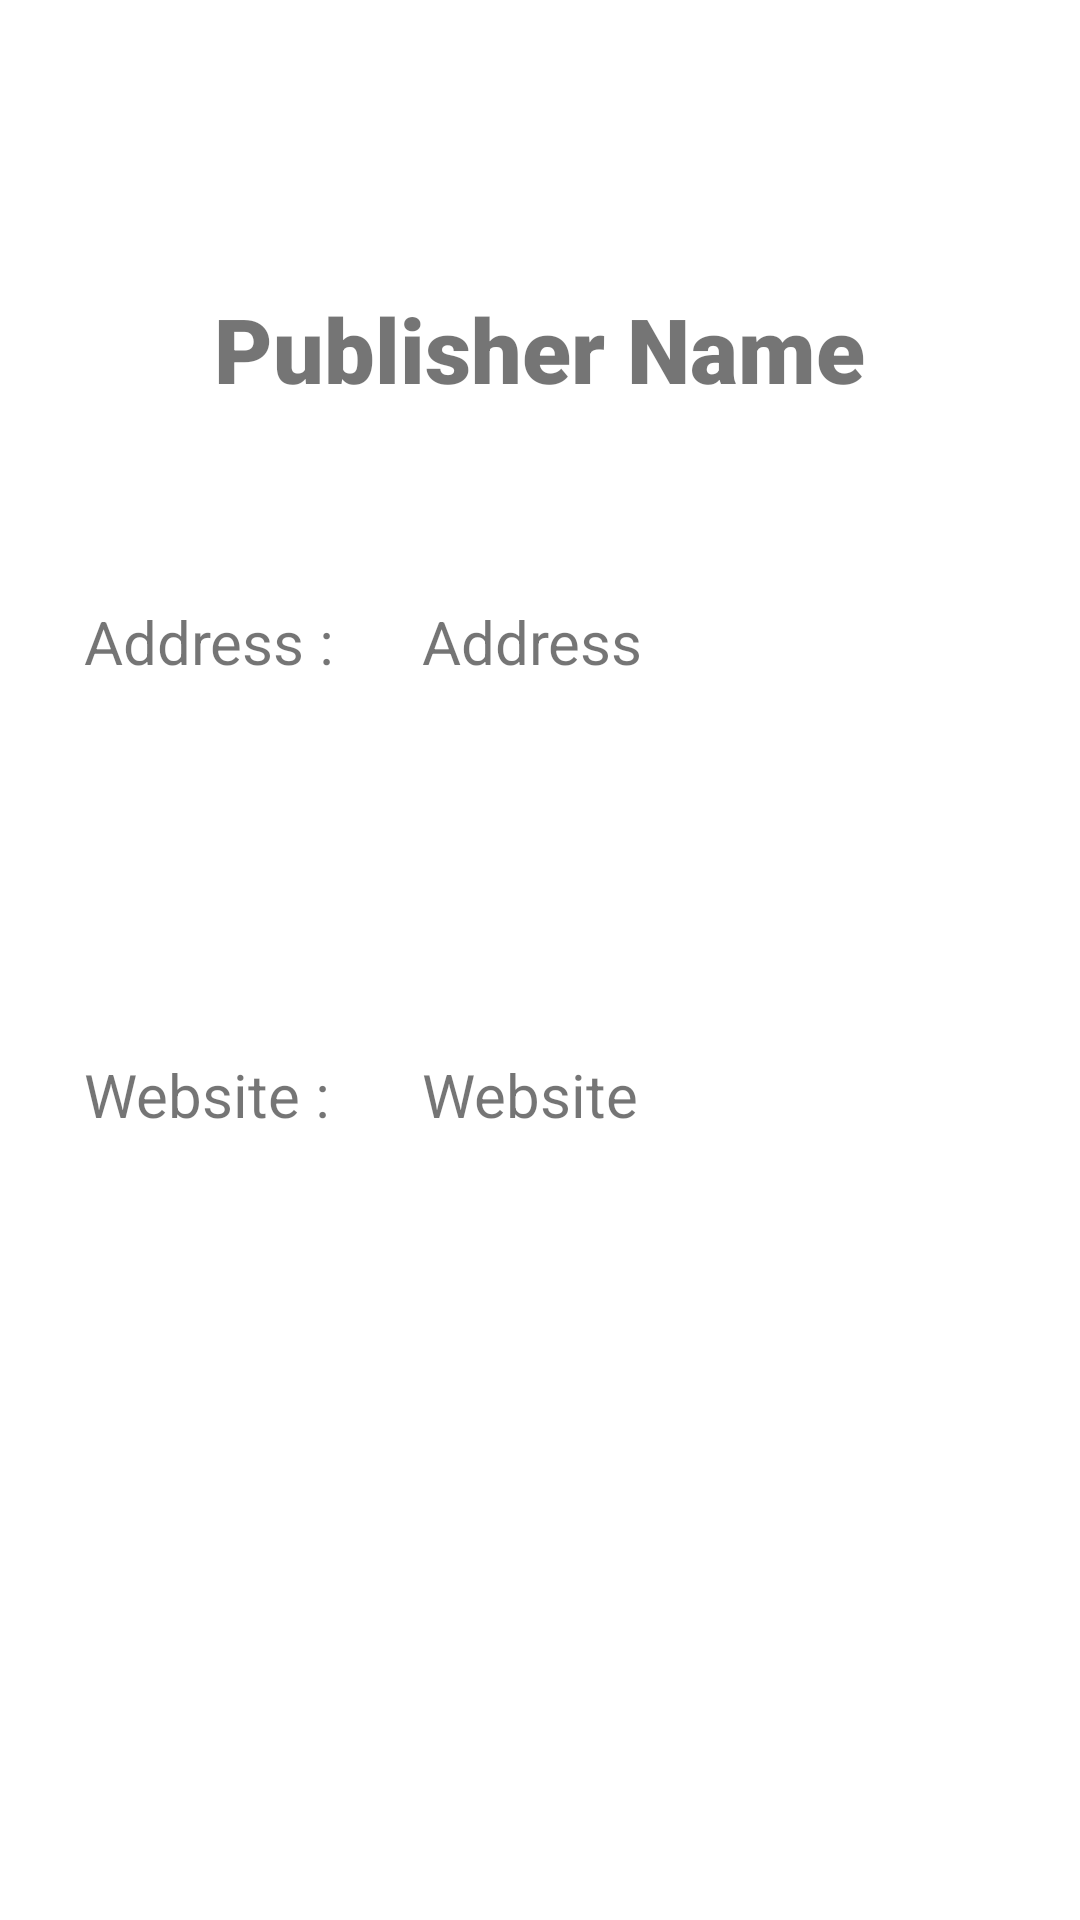

Produce the Android XML layout that renders to this screen, including the resource entries it uses.
<!-- AndroidManifest.xml: application theme Theme.UbayaLibrary_160419040 -->
<!-- res/layout/fragment_publisher_detail.xml -->
<?xml version="1.0" encoding="utf-8"?>
<androidx.constraintlayout.widget.ConstraintLayout xmlns:android="http://schemas.android.com/apk/res/android"
    xmlns:app="http://schemas.android.com/apk/res-auto"
    xmlns:tools="http://schemas.android.com/tools"
    android:layout_width="match_parent"
    android:layout_height="match_parent"
    tools:context=".view.PublisherDetailFragment" >

    <TextView
        android:id="@+id/txtDetailPublisherName"
        android:layout_width="wrap_content"
        android:layout_height="wrap_content"
        android:layout_marginTop="96dp"
        android:fontFamily="sans-serif-black"
        android:text="Publisher Name"
        android:textSize="30sp"
        app:layout_constraintEnd_toEndOf="parent"
        app:layout_constraintHorizontal_bias="0.498"
        app:layout_constraintStart_toStartOf="parent"
        app:layout_constraintTop_toTopOf="parent" />

    <TextView
        android:id="@+id/textView5"
        android:layout_width="wrap_content"
        android:layout_height="wrap_content"
        android:layout_marginStart="28dp"
        android:layout_marginTop="64dp"
        android:text="Address : "
        android:textSize="20sp"
        app:layout_constraintStart_toStartOf="parent"
        app:layout_constraintTop_toBottomOf="@+id/txtDetailPublisherName" />

    <TextView
        android:id="@+id/txtDetailAddress"
        android:layout_width="0dp"
        android:layout_height="wrap_content"
        android:layout_marginStart="24dp"
        android:layout_marginEnd="32dp"
        android:text="Address"
        android:textSize="20sp"
        app:layout_constraintEnd_toEndOf="parent"
        app:layout_constraintHorizontal_bias="0.0"
        app:layout_constraintStart_toEndOf="@+id/textView5"
        app:layout_constraintTop_toTopOf="@+id/textView5" />

    <TextView
        android:id="@+id/textView9"
        android:layout_width="wrap_content"
        android:layout_height="wrap_content"
        android:layout_marginTop="124dp"
        android:text="Website :"
        android:textSize="20sp"
        app:layout_constraintStart_toStartOf="@+id/textView5"
        app:layout_constraintTop_toBottomOf="@+id/textView5" />

    <TextView
        android:id="@+id/txtDetailWebsite"
        android:layout_width="wrap_content"
        android:layout_height="wrap_content"
        android:text="Website"
        android:textSize="20sp"
        app:layout_constraintStart_toStartOf="@+id/txtDetailAddress"
        app:layout_constraintTop_toTopOf="@+id/textView9" />
</androidx.constraintlayout.widget.ConstraintLayout>
<!-- resources referenced by this layout -->
<resources>
  <style name="Theme.UbayaLibrary_160419040" parent="Theme.MaterialComponents.DayNight.DarkActionBar">
          
          <item name="colorPrimary">@color/purple_500</item>
          <item name="colorPrimaryVariant">@color/purple_700</item>
          <item name="colorOnPrimary">@color/white</item>
          
          <item name="colorSecondary">@color/teal_200</item>
          <item name="colorSecondaryVariant">@color/teal_700</item>
          <item name="colorOnSecondary">@color/black</item>
          
          <item name="android:statusBarColor" tools:targetApi="l">?attr/colorPrimaryVariant</item>
          
      </style>
  <!-- not gathered from this repository: default colours our renderer supplied (Android Studio template values) -->
  <color name="purple_500">#FF6200EE</color>
  <color name="purple_700">#FF3700B3</color>
  <color name="teal_200">#FF03DAC5</color>
  <color name="teal_700">#FF018786</color>
  <color name="black">#FF000000</color>
  <color name="white">#FFFFFFFF</color>
</resources>
